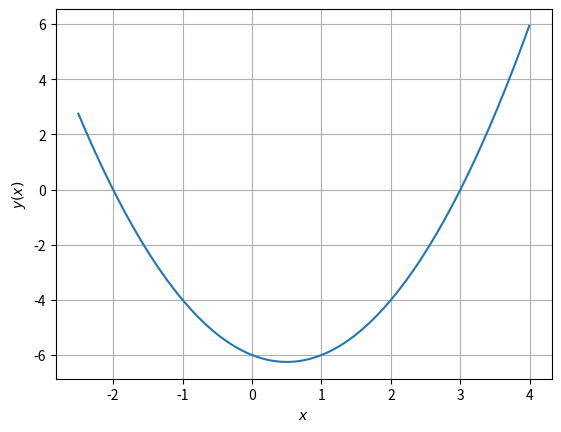

Python code for this plot:
"""Упражнение №2

Постройте график функции

y(x) = x*x - x - 6

и по графику найдите найдите корни уравнения y(x) = 0.
(Не нужно применять численных методов — просто приблизьте график
к корням функции настолько, чтобы было удобно их найти.)
"""

import numpy as np
import matplotlib.pyplot as plt

x = np.arange(-2.5, 4, 0.01)
plt.plot(x, x**2 - x - 6)
plt.xlabel(r'$x$')
plt.ylabel(r'$y(x)$')
plt.grid(True)
plt.show()

# -2, 3
